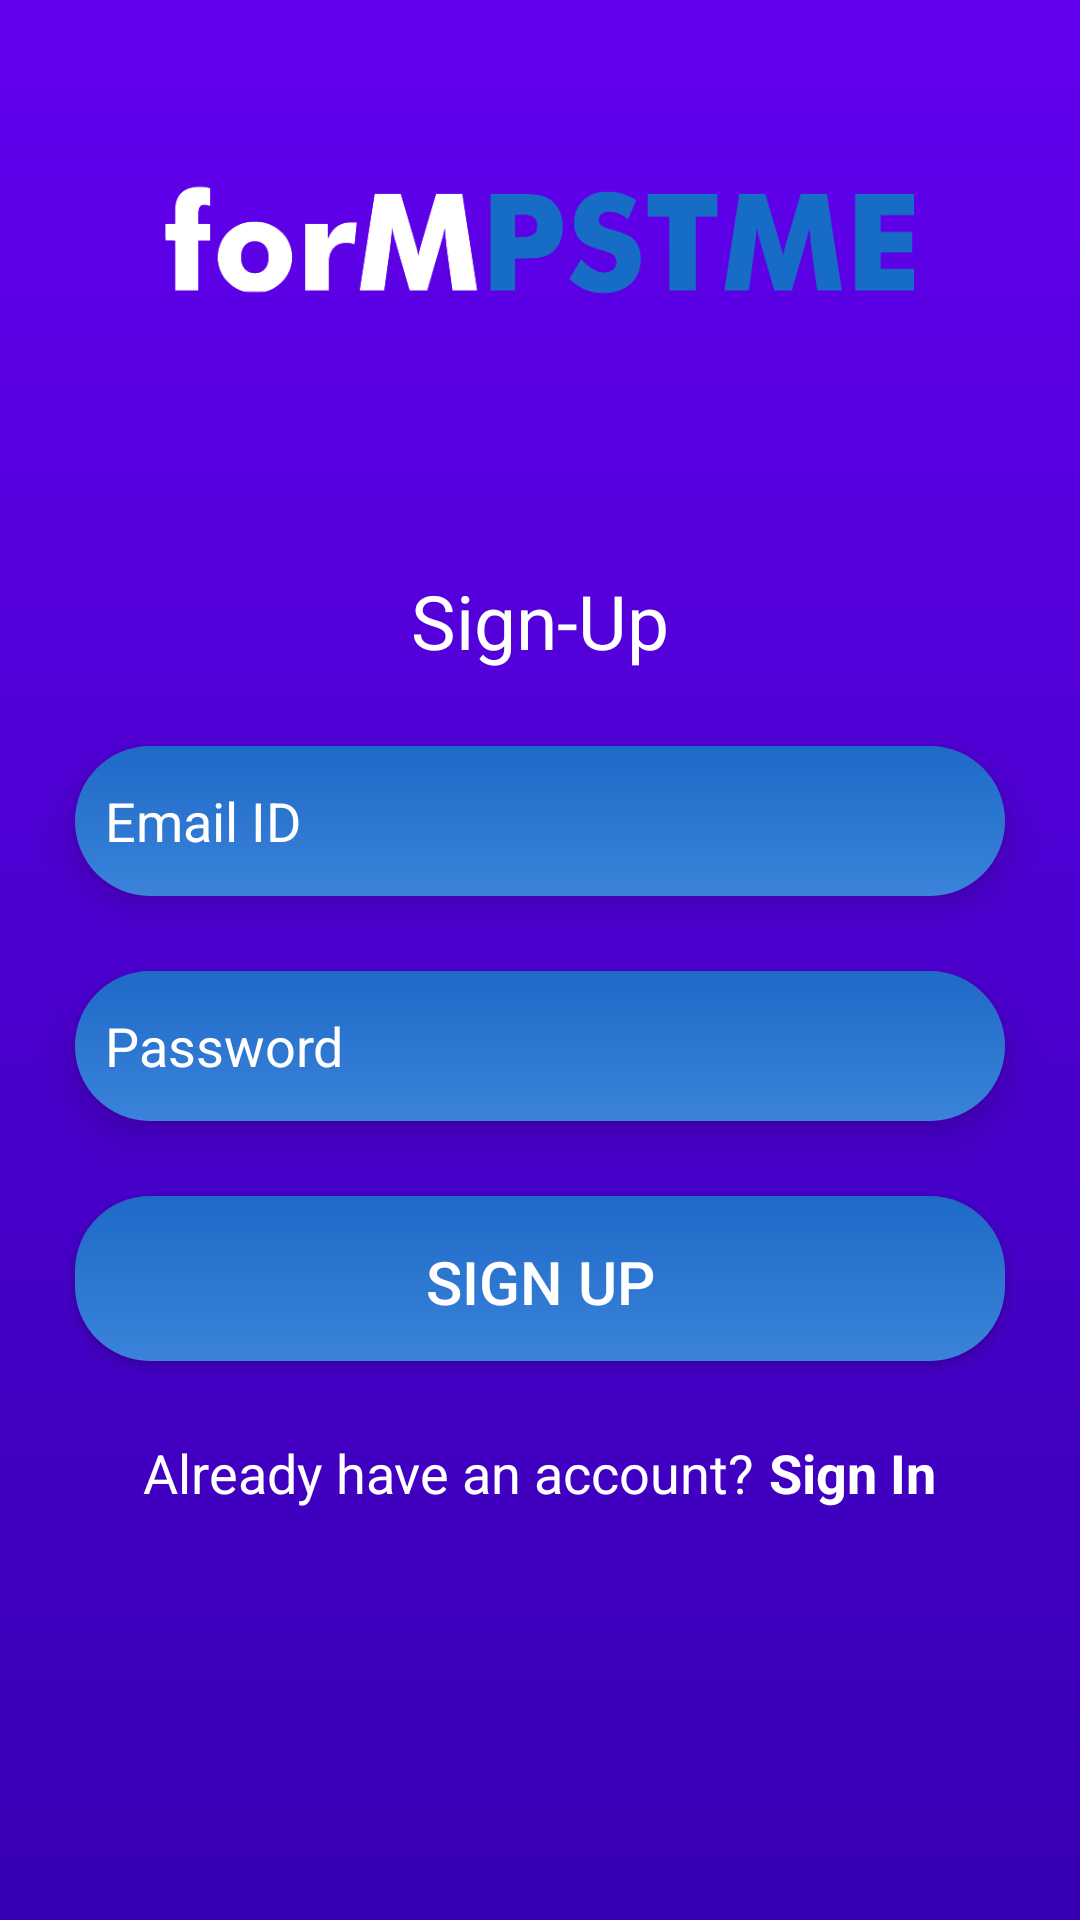

Write the Android layout XML for this screen, with the resource values it uses.
<!-- AndroidManifest.xml: application theme AppTheme -->
<!-- res/layout/activity_regis.xml -->
<?xml version="1.0" encoding="utf-8"?>
<RelativeLayout xmlns:android="http://schemas.android.com/apk/res/android"
    xmlns:tools="http://schemas.android.com/tools"
    android:layout_width="match_parent"
    android:layout_height="match_parent"
    android:background="@drawable/gradient2"
    tools:context="com.example.concessionform.Regis">

    <ScrollView
        android:layout_width="match_parent"
        android:layout_height="wrap_content">
        <LinearLayout
            android:layout_width="match_parent"
            android:layout_height="wrap_content"
            android:orientation="vertical"
            android:layout_alignParentBottom="true">

            <ImageView
                android:layout_width="250dp"
                android:layout_gravity="center"
                android:layout_height="160dp"
                android:src="@drawable/form"
                android:elevation="30dp"/>


            <TextView
                android:layout_width="wrap_content"
                android:layout_height="wrap_content"
                android:layout_gravity="center"
                android:text="Sign-Up"
                android:id="@+id/tv1"
                android:fontFamily="futura"
                android:textSize="25sp"
                android:layout_marginTop="30dp"
                android:textColor="#ffffff"
                android:textStyle="normal"/>


            <EditText
                android:id="@+id/email_id"
                android:background="@drawable/gradienteditext"
                android:textColorHint="#fff"
                android:drawableTint="#fff"
                android:drawablePadding="10dp"

                android:layout_marginLeft="25dp"
                android:layout_marginTop="25dp"
                android:layout_marginRight="25dp"
                style="@style/profileEditText"
                android:hint="Email ID"
                android:inputType="textEmailAddress"
                android:lines="1"
                android:maxLines="1"
                android:text=""
                android:textColor="#FFFFFF"
                />
            <EditText
                android:id="@+id/password"
                style="@style/profileEditText"
                android:background="@drawable/gradienteditext"
                android:textColorHint="#fff"
                android:drawableTint="#fff"
                android:drawablePadding="10dp"


                android:layout_marginLeft="25dp"
                android:layout_marginTop="25dp"
                android:layout_marginRight="25dp"
                android:hint="Password"
                android:inputType="textPassword"
                android:lines="1"
                android:maxLines="1"
                android:text=""
                android:textColor="#FFFFFF"
                />




            <Button
                android:id="@+id/b1"
                android:layout_width="match_parent"
                android:layout_height="55dp"
                android:background="@drawable/gradienteditext"
                android:layout_marginTop="25dp"
                android:text="Sign Up"
                android:textSize="20sp"
                android:layout_marginBottom="10dp"
                android:textAllCaps="true"
                android:layout_marginLeft="25dp"
                android:layout_marginRight="25dp"
                android:foreground="?android:attr/selectableItemBackground"
                android:textColor="#fff"
                />





            <LinearLayout
                android:id="@+id/signup"
                android:layout_width="match_parent"
                android:layout_height="match_parent"
                android:padding="15dp"
                android:gravity="center"
                android:orientation="horizontal">
                <TextView
                    android:layout_width="wrap_content"
                    android:layout_height="match_parent"
                    android:text="Already have an account?"
                    android:textSize="18sp"
                    android:textColor="#ffffff"
                    android:textStyle="normal"/>

                <TextView
                    android:layout_width="wrap_content"
                    android:layout_height="match_parent"
                    android:text="Sign In"
                    android:id="@+id/tv2"
                    android:layout_marginLeft="5dp"
                    android:textSize="18sp"
                    android:textColor="#ffffff"
                    android:textStyle="bold"/>

            </LinearLayout>




        </LinearLayout>

    </ScrollView>
</RelativeLayout>
<!-- resources referenced by this layout -->
<resources>
  <!-- drawable form: png bitmap (drawable, 17149 bytes) -->
  <!-- drawable gradient2 (drawable) -->
  <?xml version="1.0" encoding="utf-8"?>
  <shape xmlns:android="http://schemas.android.com/apk/res/android">
      <gradient android:angle="90"
          android:startColor="@color/colorPrimaryDark"
          android:endColor="@color/colorPrimary" />
  </shape>
  <!-- drawable gradienteditext (drawable) -->
  <?xml version="1.0" encoding="utf-8"?>
  <shape xmlns:android="http://schemas.android.com/apk/res/android">
      <padding android:bottom="15dp" android:left="15dp" android:right="15dp" android:top="15dp"/>
      <corners android:radius="25dp"/>
      <gradient
          android:startColor="#3B83DA"
          android:endColor="#1E6AC7"
          android:angle="90"
          />
  </shape>
  <style name="profileEditText">
              <item name="android:shadowColor">@color/black_overlay</item>
              <item name="android:layout_width">match_parent</item>
              <item name="android:layout_height">50dp</item>
              <item name="android:drawablePadding">15dp</item>
              <item name="android:padding">10dp</item>
              <item name="android:elevation">8dp</item>
          </style>
  <style name="AppTheme" parent="Theme.AppCompat.Light.DarkActionBar">
              
              <item name="colorPrimary">@color/colorPrimary</item>
              <item name="colorPrimaryDark">@color/colorPrimaryDark</item>
              <item name="colorAccent">@color/colorAccent</item>
          </style>
  <!-- not gathered from this repository: default colours our renderer supplied (Android Studio template values) -->
  <color name="colorPrimary">#FF6200EE</color>
  <color name="colorPrimaryDark">#FF3700B3</color>
  <color name="colorAccent">#FF03DAC5</color>
</resources>
